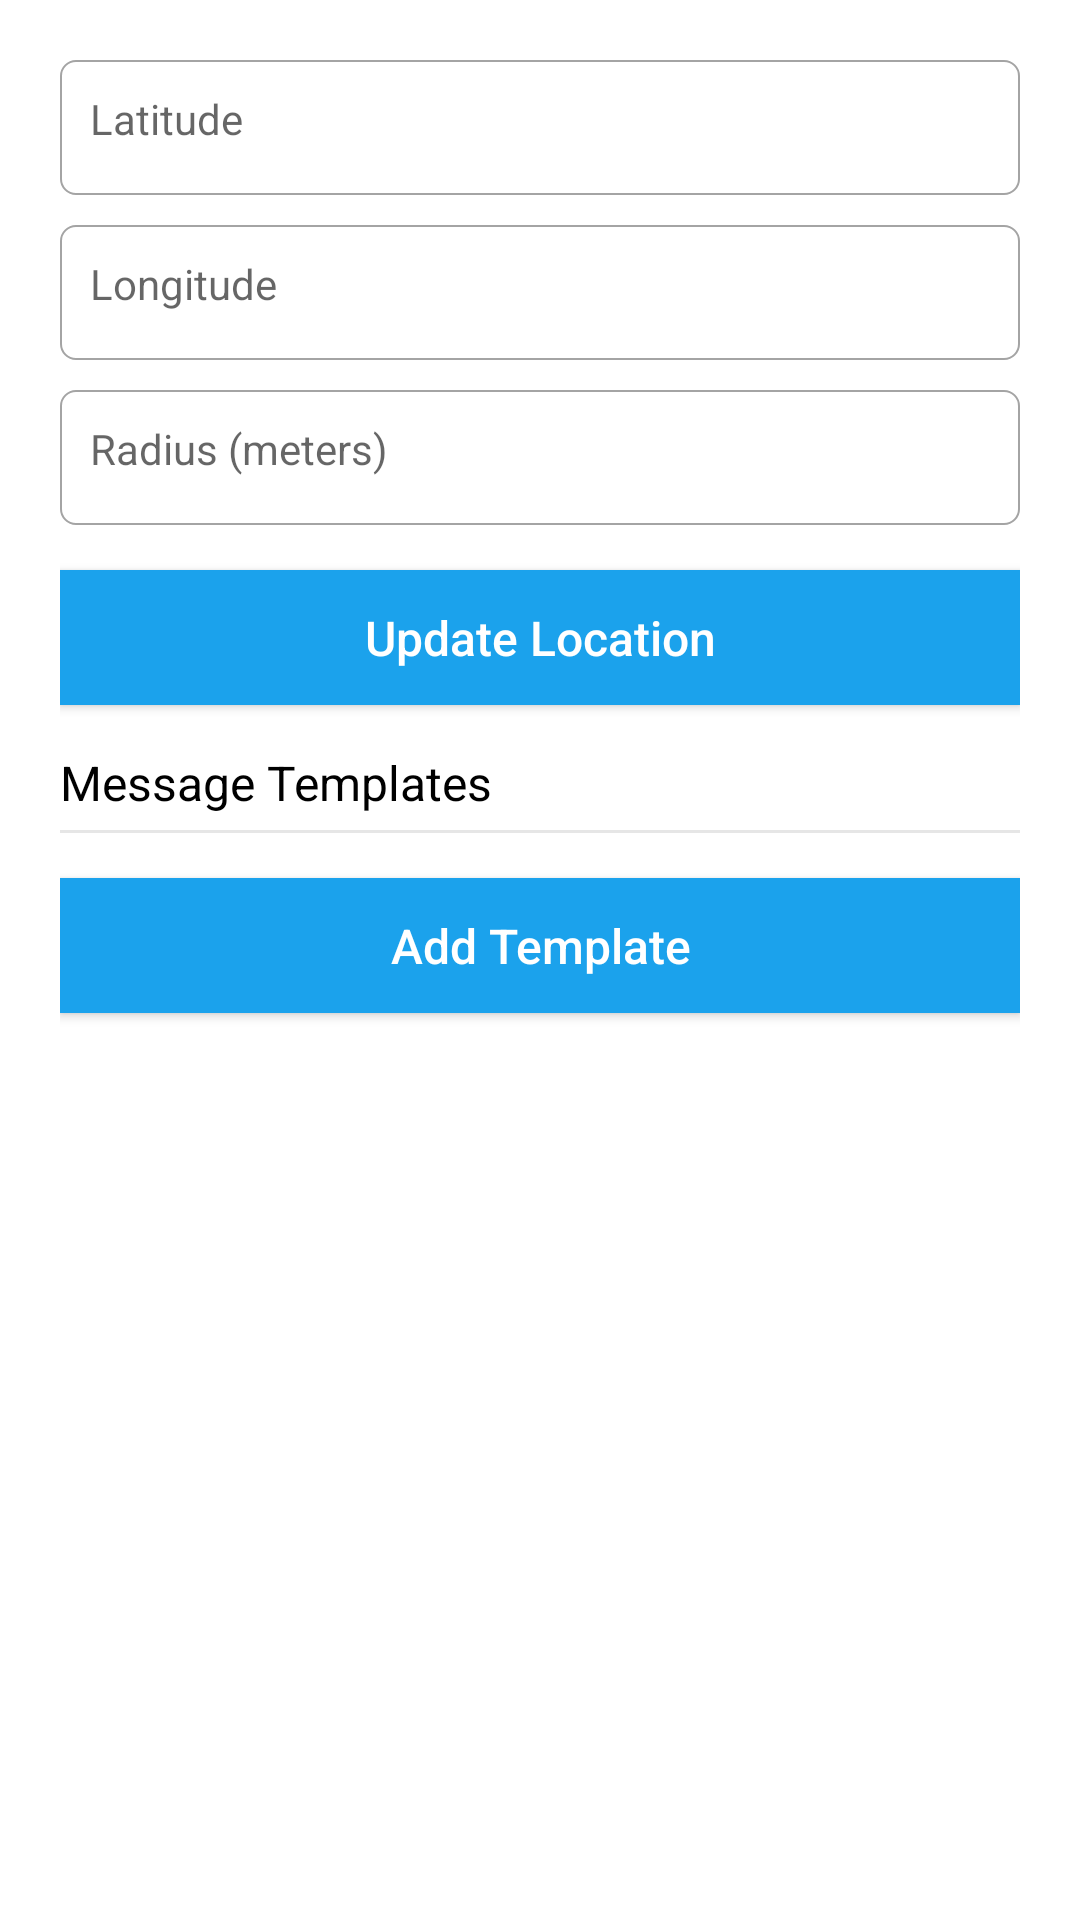

Produce the Android XML layout that renders to this screen, including the resource entries it uses.
<!-- AndroidManifest.xml: application theme AppTheme -->
<!-- res/layout/activity_settings.xml -->
<?xml version="1.0" encoding="utf-8"?>
<RelativeLayout xmlns:android="http://schemas.android.com/apk/res/android"
    xmlns:tools="http://schemas.android.com/tools"
    android:layout_width="match_parent"
    android:layout_height="match_parent"
    android:background="@color/white"
    tools:context=".SendMessage">
        <LinearLayout
            android:orientation="vertical"
            android:padding="20dp"
            android:layout_width="match_parent"
            android:layout_height="wrap_content">
            <EditText
                android:layout_marginTop="0dp"
                android:id="@+id/lat"
                android:layout_width="match_parent"
                android:layout_height="45dp"
                android:textSize="14sp"
                android:padding="10dp"
                android:gravity="top"
                android:hint="@string/lat"
                android:background="@drawable/field"
                android:inputType="text"/>
            <EditText
                android:layout_marginTop="10dp"
                android:id="@+id/lng"
                android:layout_width="match_parent"
                android:layout_height="45dp"
                android:padding="10dp"
                android:gravity="top"
                android:textSize="14sp"
                android:hint="@string/lng"
                android:background="@drawable/field"
                android:inputType="text"/>
            <EditText
                android:layout_marginTop="10dp"
                android:id="@+id/radius"
                android:layout_width="match_parent"
                android:layout_height="45dp"
                android:padding="10dp"
                android:gravity="top"
                android:textSize="14sp"
                android:hint="@string/rad"
                android:background="@drawable/field"
                android:inputType="number"/>
            <Button
                android:layout_marginTop="15dp"
                android:textAllCaps="false"
                android:textSize="16sp"
                android:id="@+id/update"
                android:layout_width="match_parent"
                android:layout_height="45dp"
                android:background="@color/colorPrimary"
                android:text="@string/update"
                android:textColor="@color/white"/>
            <TextView
                android:layout_marginTop="15dp"
                android:layout_width="wrap_content"
                android:textSize="16sp"
                android:textColor="@color/black"
                android:layout_height="wrap_content"
                android:text="@string/message_templates" />
            <View
                android:layout_width="match_parent"
                android:layout_height="1dp"
                android:layout_marginTop="5dp"
                android:background="@color/light_gray" />
            <Button
                android:id="@+id/add_template"
                android:textAllCaps="false"
                android:layout_width="match_parent"
                android:layout_height="45dp"
                android:textSize="16sp"
                android:layout_marginTop="15dp"
                android:text="@string/add_template"
                android:background="@color/colorPrimary"
                android:textColor="@android:color/white"/>
            <ListView
                android:layout_marginTop="5dp"
                android:id="@+id/listView"
                android:layout_width="match_parent"
                android:layout_height="match_parent"
                android:divider="@null">
            </ListView>
        </LinearLayout>
    <ProgressBar
        android:visibility="gone"
        android:layout_width="wrap_content"
        android:layout_height="wrap_content"
        android:id="@+id/progressBar"
        android:layout_centerInParent="true"/>
</RelativeLayout>
<!-- resources referenced by this layout -->
<resources>
  <color name="black">#000</color>
  <color name="colorPrimary">#1BA2EC</color>
  <color name="light_gray">#E6E6E6</color>
  <color name="white">#fff</color>
  <!-- drawable field (drawable) -->
  <?xml version="1.0" encoding="utf-8"?>
  <shape xmlns:android="http://schemas.android.com/apk/res/android"
      android:shape="rectangle">
      <corners
          android:bottomLeftRadius="5dp"
          android:bottomRightRadius="5dp"
          android:topLeftRadius="5dp"
          android:topRightRadius="5dp"/>
      <solid android:color="@color/white"/>
      <stroke android:width="0.5dp" android:color="@color/gray" />
  </shape>
  <string name="add_template">Add Template</string>
  <string name="lat">Latitude</string>
  <string name="lng">Longitude</string>
  <string name="message_templates">Message Templates</string>
  <string name="rad">Radius (meters)</string>
  <string name="update">Update Location</string>
  <style name="AppTheme" parent="Theme.AppCompat.Light.DarkActionBar">
          
          <item name="colorPrimary">@color/colorPrimary</item>
          <item name="colorPrimaryDark">@color/colorPrimaryDark</item>
          <item name="colorAccent">@color/colorAccent</item>
      </style>
  <color name="gray">#A4A4A4</color>
  <color name="colorPrimaryDark">#1BA2EC</color>
  <color name="colorAccent">#1BA2EC</color>
</resources>
